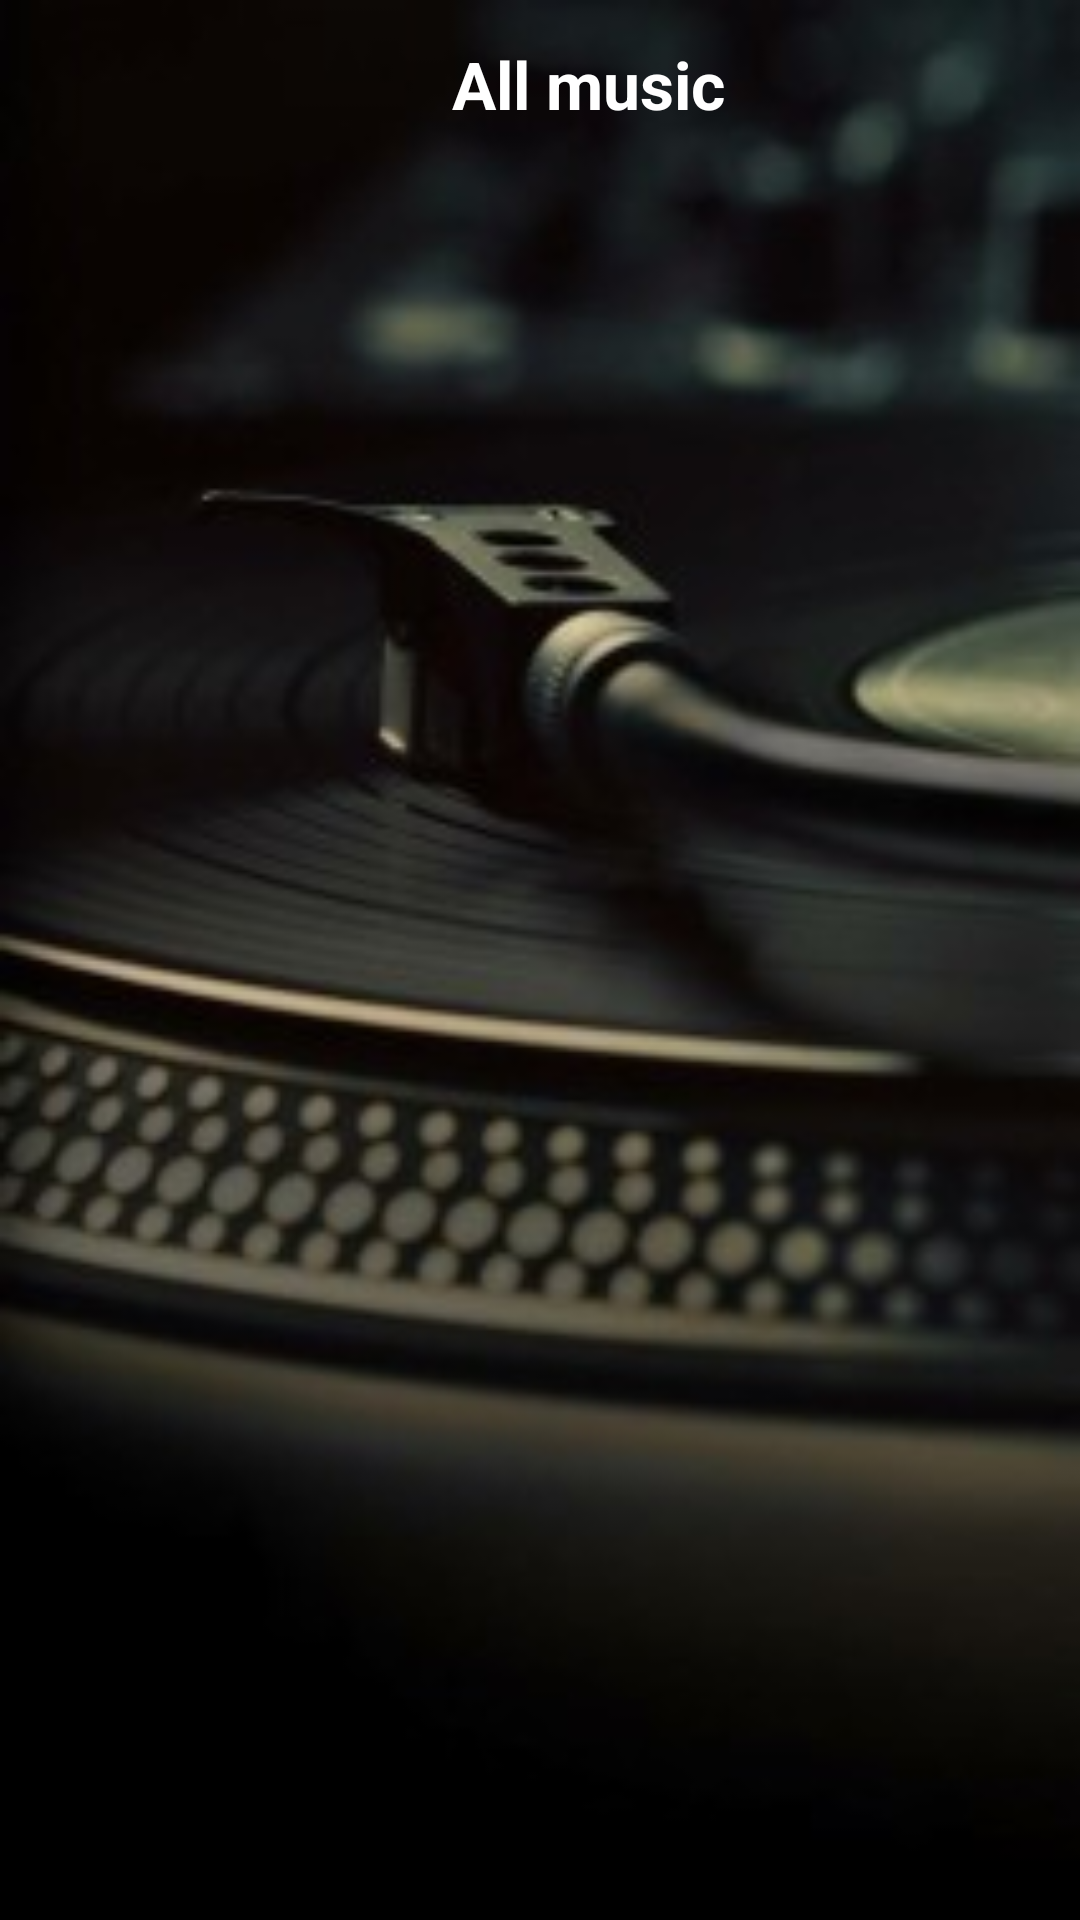

Here is an Android app screen rendered from its layout file. Give the layout XML and the strings, colors and styles it references.
<!-- AndroidManifest.xml: application theme Theme.MusicPlayer -->
<!-- res/layout/screen_add_music_to_albom.xml -->
<?xml version="1.0" encoding="utf-8"?>
<LinearLayout xmlns:android="http://schemas.android.com/apk/res/android"
    xmlns:app="http://schemas.android.com/apk/res-auto"
    xmlns:tools="http://schemas.android.com/tools"
    android:layout_width="match_parent"
    android:layout_height="match_parent"
    android:orientation="vertical">

    <LinearLayout
        android:layout_width="match_parent"
        android:layout_height="?actionBarSize"
        android:gravity="center|start"
        android:paddingStart="24dp"
        android:paddingEnd="16dp">

        <androidx.appcompat.widget.AppCompatButton
            android:id="@+id/back_button_add"
            android:layout_width="24dp"
            android:layout_height="24dp"
            android:background="@drawable/ic_back"
            tools:ignore="TouchTargetSizeCheck,SpeakableTextPresentCheck" />

        <TextView
            android:layout_width="0dp"
            android:layout_height="wrap_content"
            android:layout_marginStart="24dp"
            android:layout_weight="1"
            android:gravity="center"
            android:text="@string/all_music"
            android:textColor="@color/white"
            android:textSize="22sp"
            android:textStyle="bold" />

        <androidx.appcompat.widget.AppCompatButton
            android:id="@+id/doneAdd"
            android:layout_width="24dp"
            android:layout_height="24dp"
            android:background="@drawable/ic_done"
            tools:ignore="SpeakableTextPresentCheck,TouchTargetSizeCheck" />
    </LinearLayout>

    <androidx.recyclerview.widget.RecyclerView
        android:id="@+id/listAddMusic"
        android:layout_width="match_parent"
        android:layout_height="0dp"
        android:layout_weight="1"
        android:paddingLeft="4dp"
        android:paddingTop="4dp"
        android:paddingRight="4dp"
        tools:listitem="@layout/item_music" />
</LinearLayout>
<!-- res/layout/item_music.xml (included above) -->
<?xml version="1.0" encoding="utf-8"?>
<FrameLayout xmlns:android="http://schemas.android.com/apk/res/android"
    xmlns:app="http://schemas.android.com/apk/res-auto"
    android:layout_width="match_parent"
    android:layout_height="wrap_content">

    <com.gauravk.audiovisualizer.visualizer.BarVisualizer
        xmlns:custom="http://schemas.android.com/apk/res-auto"
        android:id="@+id/blast"
        android:layout_width="match_parent"
        android:layout_height="match_parent"
        custom:avDensity="0.8"
        custom:avType="fill"
        custom:avColor="@color/currentItemColor"
        custom:avSpeed="normal"/>

    <LinearLayout
        android:id="@+id/itemBackground"
        android:layout_width="match_parent"
        android:layout_height="match_parent"
        android:background="@drawable/stroce_view"
        android:gravity="center"
        android:orientation="horizontal"
        android:padding="16dp">

        <de.hdodenhof.circleimageview.CircleImageView
            android:id="@+id/image_music_item"
            android:layout_width="60dp"
            android:layout_height="60dp"
            android:src="@drawable/music_image"
            app:civ_border_color="@color/itemColor"
            app:civ_border_width="2dp" />

        <LinearLayout
            android:layout_width="0dp"
            android:layout_height="wrap_content"
            android:layout_weight="4"
            android:orientation="vertical">

            <TextView
                android:id="@+id/textMusicItem"
                android:layout_width="match_parent"
                android:layout_height="wrap_content"
                android:layout_marginStart="8dp"
                android:maxLength="30"
                android:maxLines="1"
                android:scrollHorizontally="true"
                android:text="@string/none"
                android:textColor="@color/white"
                android:textSize="16sp"
                android:textStyle="bold" />

            <TextView
                android:id="@+id/textArtistItem"
                android:layout_width="match_parent"
                android:layout_height="wrap_content"
                android:layout_marginStart="8dp"
                android:maxLength="30"
                android:maxLines="1"
                android:scrollHorizontally="true"
                android:text="@string/none"
                android:textColor="@color/colorHidden"
                android:textSize="14sp"
                android:textStyle="bold" />
        </LinearLayout>

        <TextView
            android:id="@+id/textTimeItem"
            android:layout_width="0dp"
            android:layout_height="wrap_content"
            android:layout_marginStart="8dp"
            android:layout_weight="1"
            android:gravity="center"
            android:maxLength="6"
            android:maxLines="1"
            android:text="@string/time"
            android:textColor="@color/colorHidden"
            android:textSize="13sp"
            android:textStyle="bold" />
    </LinearLayout>

</FrameLayout>
<!-- resources referenced by this layout -->
<resources>
  <color name="colorHidden">#BEBBBB</color>
  <color name="currentItemColor">#B3480E</color>
  <color name="itemColor">#FF4444</color>
  <color name="white">#FFFFFFFF</color>
  <!-- drawable stroce_view (drawable) -->
  <?xml version="1.0" encoding="utf-8"?>
  <shape xmlns:android="http://schemas.android.com/apk/res/android">
      <stroke
          android:width="2dp"
          android:color="#E60C0000" />
      <solid android:color="#B4040404"/>
  </shape>
  <string name="all_music">All music</string>
  <string name="none">None</string>
  <string name="time">5:69</string>
  <style name="Theme.MusicPlayer" parent="Theme.MaterialComponents.DayNight.NoActionBar">
          
          <item name="colorPrimary">@color/purple_500</item>
          <item name="colorPrimaryVariant">@color/white</item>
          <item name="colorOnPrimary">@color/white</item>
          
          <item name="colorSecondary">@color/teal_200</item>
          <item name="colorSecondaryVariant">@color/teal_700</item>
          <item name="colorOnSecondary">@color/black</item>
          
          <item name="android:statusBarColor" tools:targetApi="l">?attr/colorPrimaryVariant</item>
          
          <item name="android:windowBackground">@drawable/backround_player</item>
      </style>
  <color name="purple_500">#FF6200EE</color>
  <color name="teal_200">#FF03DAC5</color>
  <color name="teal_700">#FF018786</color>
  <color name="black">#FF000000</color>
  <!-- drawable backround_player: jpg bitmap (drawable, 12391 bytes) -->
</resources>
